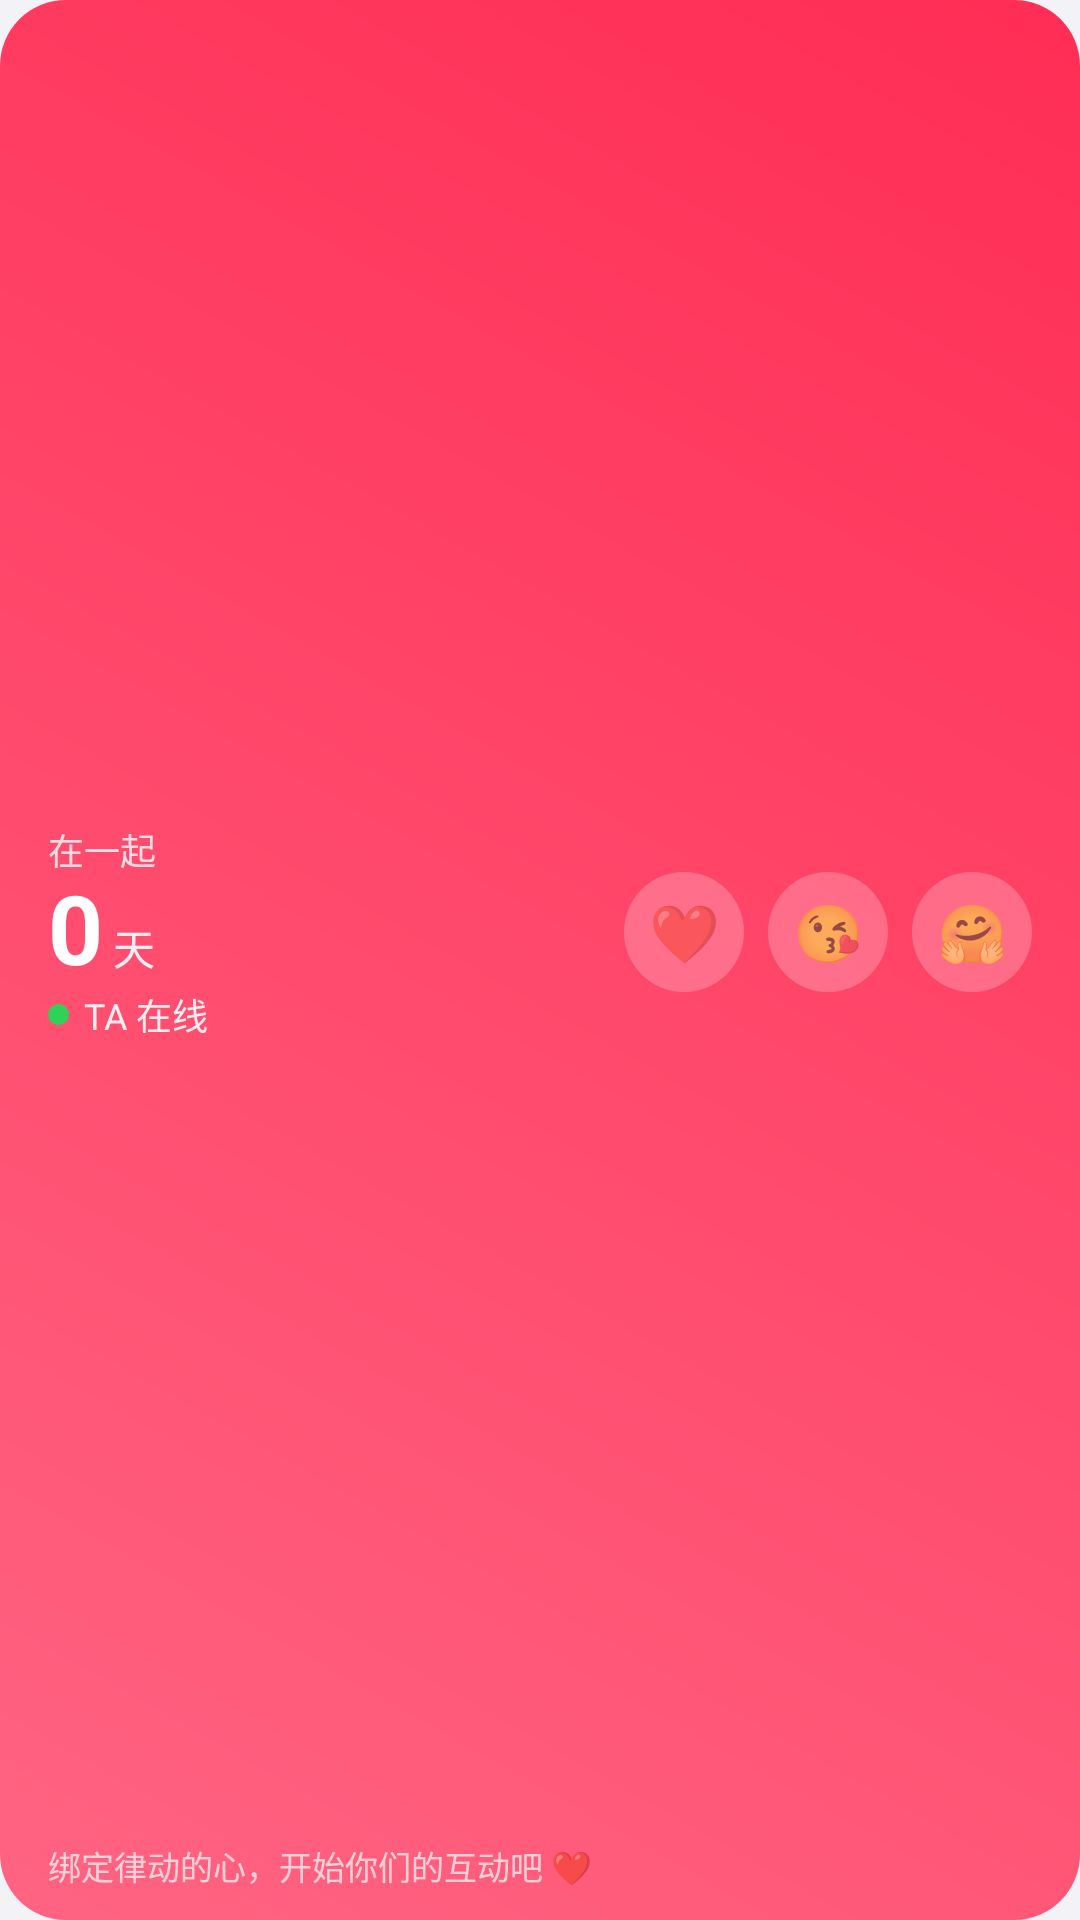

Produce the Android XML layout that renders to this screen, including the resource entries it uses.
<!-- AndroidManifest.xml: application theme Theme.WeGood -->
<!-- res/layout/widget_love_card.xml -->
<?xml version="1.0" encoding="utf-8"?>
<LinearLayout xmlns:android="http://schemas.android.com/apk/res/android"
    android:id="@+id/widget_root"
    android:layout_width="match_parent" android:layout_height="match_parent"
    android:orientation="vertical"
    android:background="@drawable/widget_bg_pink"
    android:paddingStart="16dp" android:paddingEnd="16dp"
    android:paddingTop="12dp" android:paddingBottom="10dp">

    <LinearLayout
        android:layout_width="match_parent" android:layout_height="0dp"
        android:layout_weight="1" android:orientation="horizontal">

        
        <LinearLayout
            android:id="@+id/widget_left"
            android:layout_width="0dp" android:layout_height="match_parent"
            android:layout_weight="1" android:orientation="vertical"
            android:gravity="center_vertical">
            <TextView android:id="@+id/widget_days_label"
                android:layout_width="wrap_content" android:layout_height="wrap_content"
                android:text="在一起"
                android:textColor="#CCFFFFFF" android:textSize="12sp" />
            <LinearLayout android:layout_width="wrap_content" android:layout_height="wrap_content"
                android:orientation="horizontal" android:gravity="bottom">
                <TextView android:id="@+id/widget_days_num"
                    android:layout_width="wrap_content" android:layout_height="wrap_content"
                    android:text="0" android:textColor="#FFFFFFFF" android:textSize="32sp"
                    android:textStyle="bold" android:includeFontPadding="false" />
                <TextView
                    android:layout_width="wrap_content" android:layout_height="wrap_content"
                    android:text=" 天" android:textColor="#E6FFFFFF" android:textSize="14sp"
                    android:paddingBottom="2dp" />
            </LinearLayout>
            <LinearLayout android:layout_width="wrap_content" android:layout_height="wrap_content"
                android:orientation="horizontal" android:gravity="center_vertical">
                <View android:id="@+id/widget_online_dot"
                    android:layout_width="7dp" android:layout_height="7dp"
                    android:background="@drawable/widget_dot_green" />
                <TextView android:id="@+id/widget_partner"
                    android:layout_width="wrap_content" android:layout_height="wrap_content"
                    android:layout_marginStart="5dp" android:text="TA 在线"
                    android:textColor="#E6FFFFFF" android:textSize="12sp" />
            </LinearLayout>
        </LinearLayout>

        
        <LinearLayout
            android:layout_width="wrap_content" android:layout_height="match_parent"
            android:orientation="horizontal" android:gravity="center">
            <TextView android:id="@+id/widget_btn_heart"
                android:layout_width="40dp" android:layout_height="40dp"
                android:background="@drawable/widget_btn_circle"
                android:gravity="center" android:text="❤️" android:textSize="19sp" />
            <TextView android:id="@+id/widget_btn_kiss"
                android:layout_width="40dp" android:layout_height="40dp"
                android:layout_marginStart="8dp"
                android:background="@drawable/widget_btn_circle"
                android:gravity="center" android:text="😘" android:textSize="19sp" />
            <TextView android:id="@+id/widget_btn_hug"
                android:layout_width="40dp" android:layout_height="40dp"
                android:layout_marginStart="8dp"
                android:background="@drawable/widget_btn_circle"
                android:gravity="center" android:text="🤗" android:textSize="19sp" />
        </LinearLayout>
    </LinearLayout>

    
    <TextView android:id="@+id/widget_latest"
        android:layout_width="match_parent" android:layout_height="wrap_content"
        android:text="绑定律动的心，开始你们的互动吧 ❤️"
        android:textColor="#B3FFFFFF" android:textSize="11sp"
        android:maxLines="1" android:ellipsize="end" android:layout_marginTop="4dp" />
</LinearLayout>
<!-- resources referenced by this layout -->
<resources>
  <!-- drawable widget_bg_pink (drawable) -->
  <?xml version="1.0" encoding="utf-8"?>
  <shape xmlns:android="http://schemas.android.com/apk/res/android" android:shape="rectangle">
      <gradient android:startColor="#FFFF6482" android:endColor="#FFFF2D55" android:angle="45" />
      <corners android:radius="22dp" />
  </shape>
  <!-- drawable widget_btn_circle (drawable) -->
  <?xml version="1.0" encoding="utf-8"?>
  <shape xmlns:android="http://schemas.android.com/apk/res/android" android:shape="oval">
      <solid android:color="#38FFFFFF" />
  </shape>
  <!-- drawable widget_dot_green (drawable) -->
  <?xml version="1.0" encoding="utf-8"?>
  <shape xmlns:android="http://schemas.android.com/apk/res/android" android:shape="oval">
      <solid android:color="#FF30D158" />
  </shape>
  <style name="Theme.WeGood" parent="android:Theme.Material.Light.NoActionBar">
          <item name="android:windowBackground">@color/window_background</item>
          <item name="android:statusBarColor">@android:color/transparent</item>
          <item name="android:navigationBarColor">@android:color/transparent</item>
      </style>
  <color name="window_background">#F2F2F7</color>
</resources>
